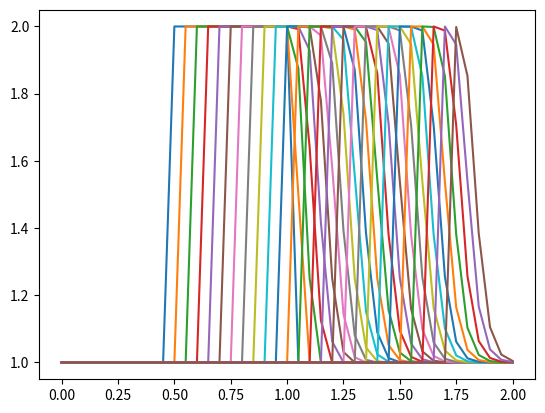

Write the Python code that produced this figure.
#STEP 2: NONLINEAR CONVECTION

#importing libraries
#--------------------------------------
import numpy                      		#loads numpy
from matplotlib import pyplot as plt  #loads matplotlib

#declaring variables
#--------------------------------------
nx = 41          #number of grid points
dx = 2 / (nx-1)  #distance between adjacent pairs of gridpoints
nt = 25          #number of timesteps we want
dt = .025        #amount of time each timestep covers
c = 1            #assumes wavespeed of c=1

#defining array u
#-------------------------------------
u = numpy.ones(nx)                    #array with nx elements all equal to 1
u[int(.5 / dx):int(1 / dx + 1)] = 2   #setting u=2 between 0.5 and 1 
print(u)                                
plt.plot(numpy.linspace(0, 2, nx), u);

#calculation
#-------------------------------------
un = numpy.ones(nx)        #initializes an array
for n in range(nt):        #loops for values of n from 0 to number of timesteps
    un = u.copy()          #copies the values of u into the array
    for i in range(1, nx): #replaced constant c with un[i]
            u[i] = un[i] - un[i] * dt / dx * (un[i] - un[i-1])   
    plt.plot(numpy.linspace(0, 2, nx), u);
print(u)
plt.show()